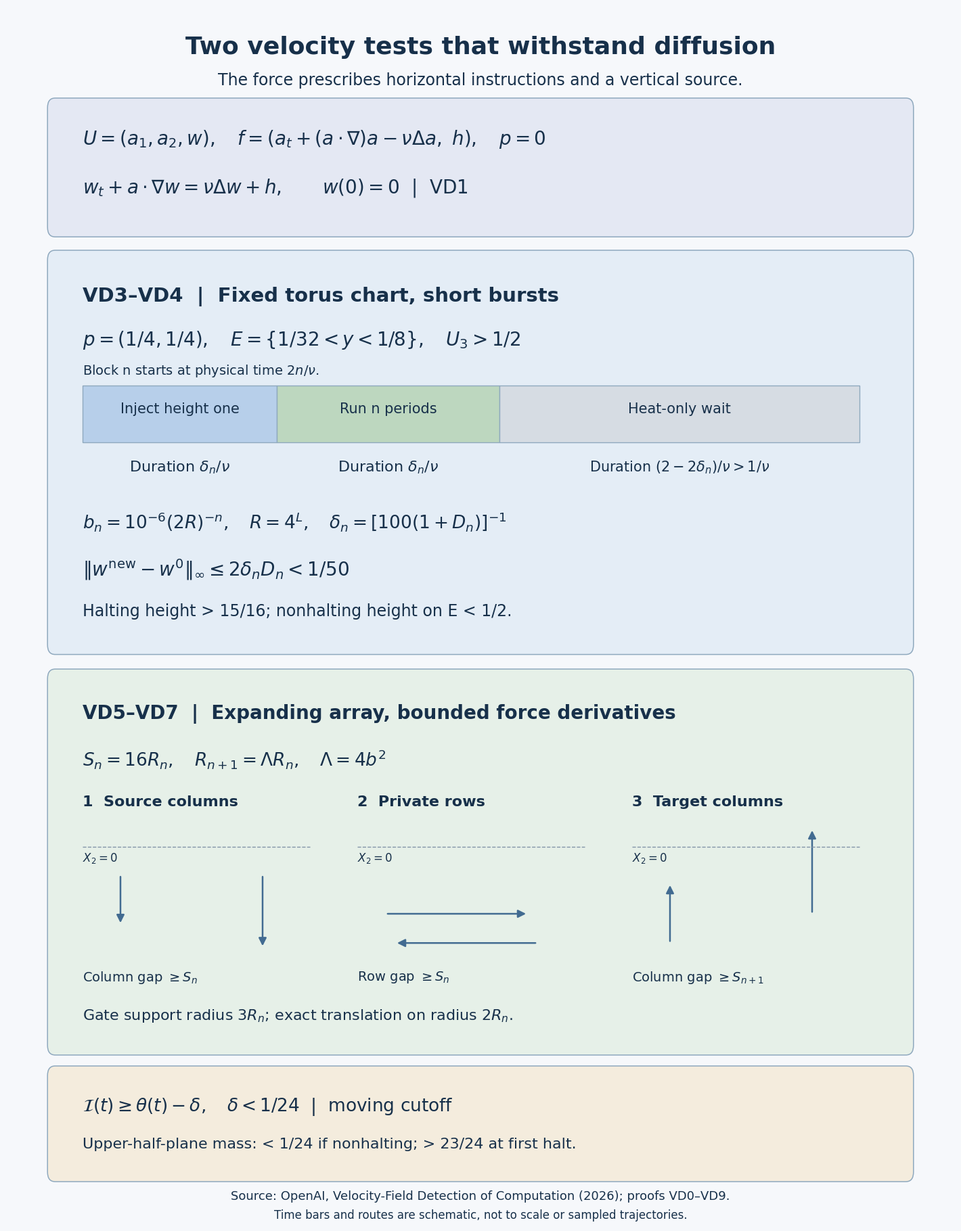

Here is the Python script that generated this plot: (Note: this script raises an exception after producing the figure.)
"""Reproducible diagram of the proved velocity tests, VD0–VD9."""
from pathlib import Path
import matplotlib
matplotlib.use('Agg')
import matplotlib.pyplot as plt
from matplotlib.patches import FancyBboxPatch,FancyArrowPatch,Rectangle
plt.rcParams.update({'font.family':'DejaVu Sans','svg.fonttype':'none','mathtext.fontset':'dejavusans','font.size':15})
fig=plt.figure(figsize=(14,18),dpi=100,facecolor='#f6f8fb')
ax=fig.add_axes([0,0,1,1]);ax.set_xlim(0,1);ax.set_ylim(0,1);ax.axis('off')
ink='#17304a'
def txt(x,y,s,size=16,**kw):ax.text(x,y,s,color=ink,fontsize=size,va='top',**kw)
def box(x,y,w,h,c):ax.add_patch(FancyBboxPatch((x,y),w,h,boxstyle='round,pad=.012,rounding_size=.008',facecolor=c,edgecolor='#8fa9be',linewidth=1.1))
def arrow(x1,y1,x2,y2):ax.add_patch(FancyArrowPatch((x1,y1),(x2,y2),arrowstyle='-|>',mutation_scale=17,color='#426b91',linewidth=1.8))
txt(.5,.976,'Two velocity tests that withstand diffusion',26,ha='center',weight='bold')
txt(.5,.946,'The force prescribes horizontal instructions and a vertical source.',17,ha='center')
box(.055,.823,.89,.09,'#e4e8f3')
txt(.08,.9,r'$U=(a_1,a_2,w),\quad f=(a_t+(a\cdot\nabla)a-\nu\Delta a,\ h),\quad p=0$',20)
txt(.08,.86,r'$w_t+a\cdot\nabla w=\nu\Delta w+h,\qquad w(0)=0$  |  VD1',20)
box(.055,.48,.89,.308,'#e4edf6')
txt(.08,.77,'VD3–VD4  |  Fixed torus chart, short bursts',21,weight='bold')
txt(.08,.735,r'$p=(1/4,1/4),\quad E=\{1/32<y<1/8\},\quad U_3>1/2$',20)
for x,w,label,c in [(.08,.205,'Inject height one','#b7cfea'),(.285,.235,'Run n periods','#bdd7bf'),(.52,.38,'Heat-only wait','#d6dce3')]:
    ax.add_patch(Rectangle((x,.642),w,.047,facecolor=c,edgecolor='#8fa9be'))
    txt(x+w/2,.675,label,15,ha='center')
txt(.08,.707,r'Block n starts at physical time $2n/\nu$.',14)
txt(.1825,.628,r'Duration $\delta_n/\nu$',16,ha='center')
txt(.4025,.628,r'Duration $\delta_n/\nu$',16,ha='center')
txt(.71,.628,r'Duration $(2-2\delta_n)/\nu>1/\nu$',15,ha='center')
txt(.08,.586,r'$b_n=10^{-6}(2R)^{-n},\quad R=4^L,\quad \delta_n=[100(1+D_n)]^{-1}$',19)
txt(.08,.548,r'$\|w^{\mathrm{new}}-w^0\|_\infty\leq2\delta_nD_n<1/50$',20)
txt(.08,.51,'Halting height > 15/16; nonhalting height on E < 1/2.',17)
box(.055,.151,.89,.293,'#e6f0e8')
txt(.08,.427,'VD5–VD7  |  Expanding array, bounded force derivatives',20,weight='bold')
txt(.08,.391,r'$S_n=16R_n,\quad R_{n+1}=\Lambda R_n,\quad \Lambda=4b^2$',19)
for x,label in [(.08,'1  Source columns'),(.37,'2  Private rows'),(.66,'3  Target columns')]:
    txt(x,.352,label,16,weight='bold')
    ax.plot([x,x+.24],[.31,.31],color='#8294a7',linestyle='--',linewidth=1)
    txt(x,.306,r'$X_2=0$',12)
arrow(.12,.287,.12,.246);arrow(.27,.287,.27,.227)
arrow(.4,.255,.55,.255);arrow(.56,.231,.41,.231)
arrow(.7,.231,.7,.28);arrow(.85,.255,.85,.325)
txt(.08,.209,r'Column gap $\geq S_n$',14)
txt(.37,.209,r'Row gap $\geq S_n$',14)
txt(.66,.209,r'Column gap $\geq S_{n+1}$',14)
txt(.08,.178,r'Gate support radius $3R_n$; exact translation on radius $2R_n$.',16)
box(.055,.047,.89,.071,'#f4ecdd')
txt(.08,.105,r'$\mathcal{I}(t)\geq\theta(t)-\delta,\quad \delta<1/24$  |  moving cutoff',19)
txt(.08,.071,'Upper-half-plane mass: < 1/24 if nonhalting; > 23/24 at first halt.',16)
txt(.5,.028,'Source: OpenAI, Velocity-Field Detection of Computation (2026); proofs VD0–VD9.',13,ha='center')
txt(.5,.012,'Time bars and routes are schematic, not to scale or sampled trajectories.',12,ha='center')
out=Path(__file__).with_suffix('');fig.savefig(out.with_suffix('.svg'),metadata={'Date':None});fig.savefig(out.with_suffix('.png'));plt.close(fig)
p=out.with_suffix('.svg');p.write_text(p.read_text(encoding='utf8').replace('width="1008pt" height="1296pt"','width="1400" height="1800"'),encoding='utf8')
